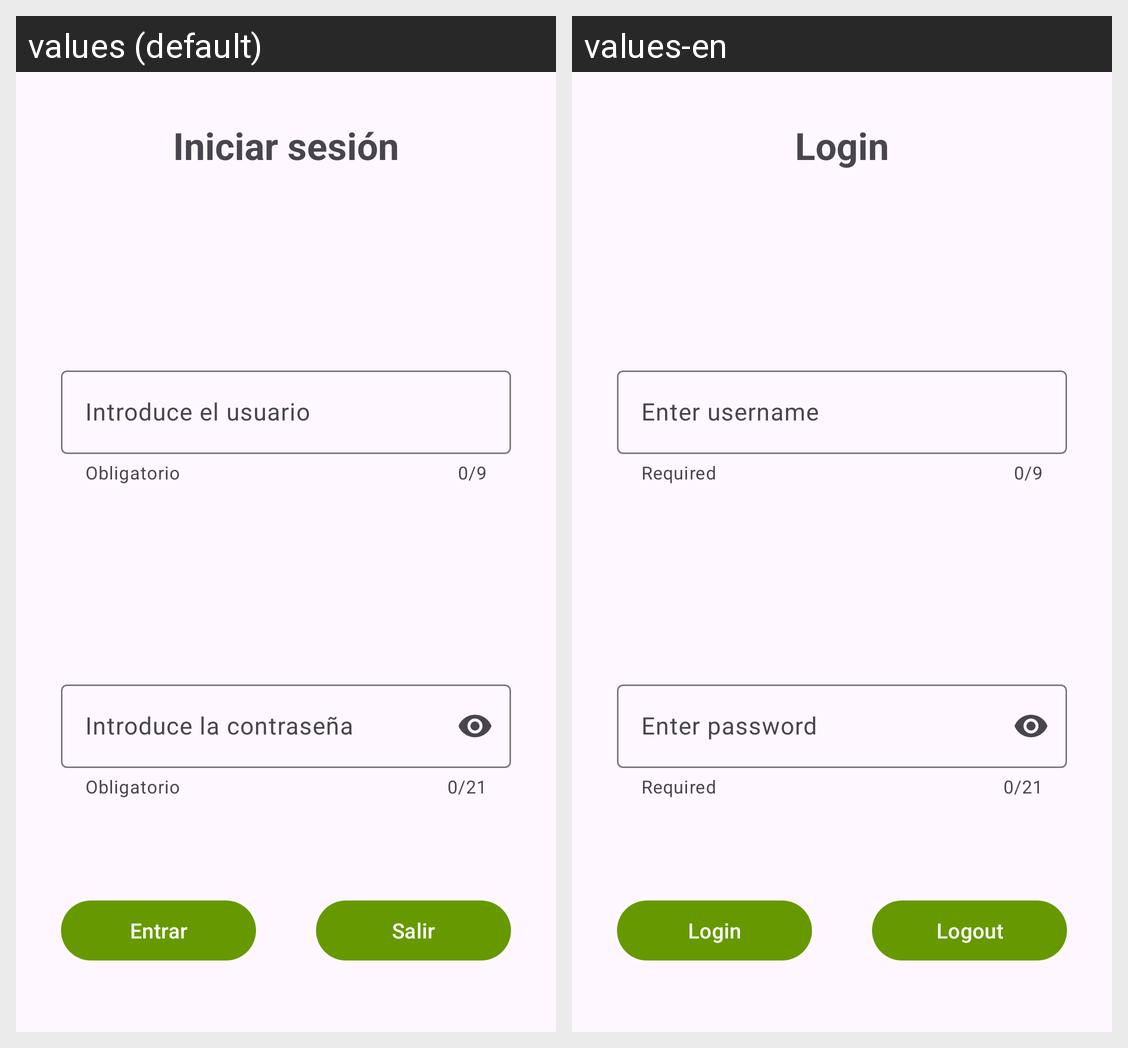

For this localized Android screen grid, give each drawn string resource with its value in every locale shown.
Android screen res/layout/activity_login.xml rendered under 2 locales, left to right: values (default), values-en. Device: Nexus 5 (rendered at 1080×1920; each locale shown at half size, 540×960, under a caption strip naming it); theme temaBanco.
Strings drawn on this screen, with the default value and each locale's value (text and hints the layout hard-codes, and strings that could not be matched under every locale, appear in the picture but are not listed):

inicio
  values: Iniciar sesión
  values-en: Login

layoutUsuario
  values: Introduce el usuario
  values-en: Enter username

obligatorio
  values: Obligatorio
  values-en: Required

layoutContra
  values: Introduce la contraseña
  values-en: Enter password

botonEntrar
  values: Entrar
  values-en: Login

botonSalir
  values: Salir
  values-en: Logout
